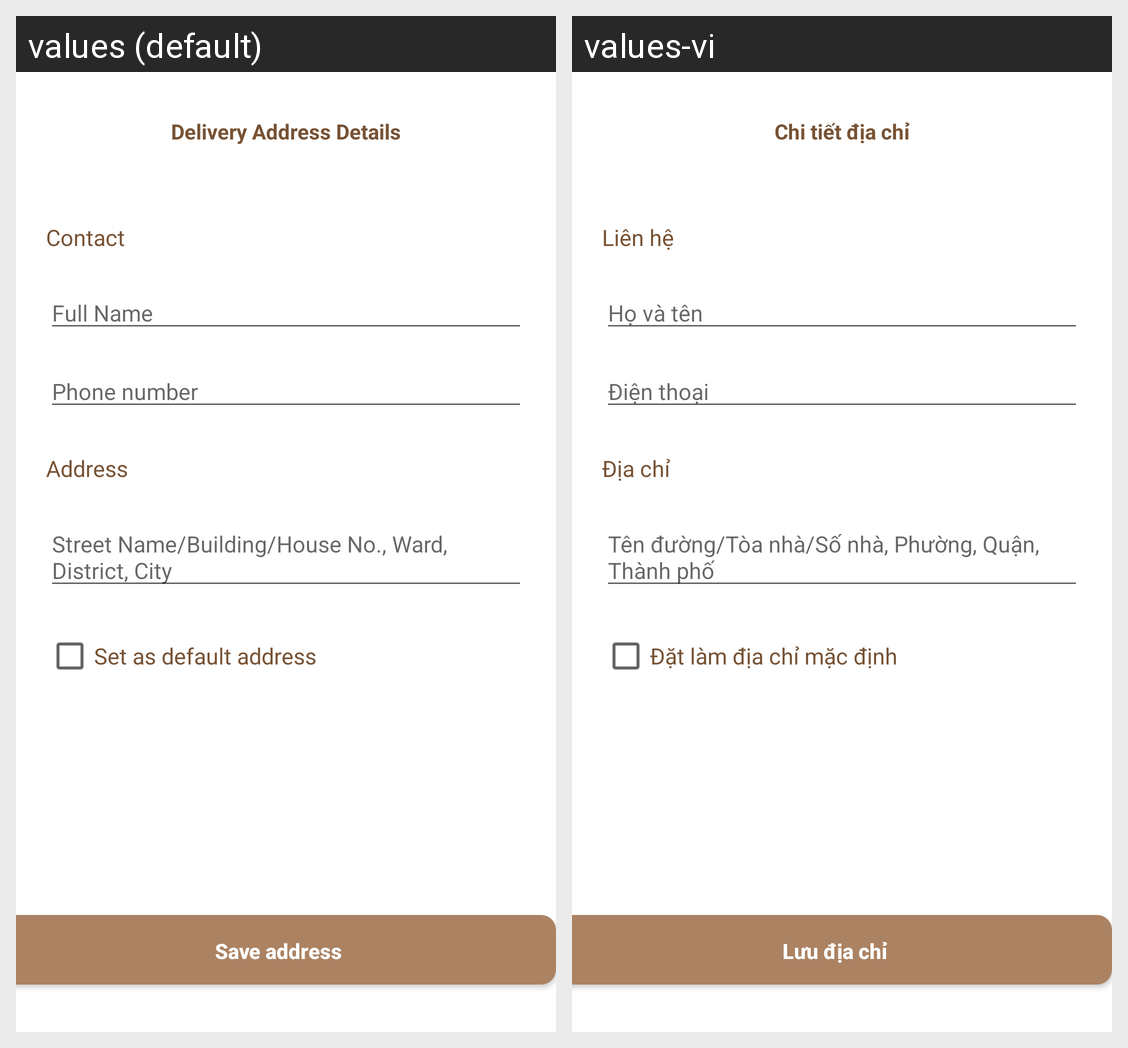

Locale-by-locale string values for the Android screen shown in this grid:
Android screen res/layout/fragment_details_delivery_address.xml rendered under 2 locales, left to right: values (default), values-vi. Device: Nexus 5 (rendered at 1080×1920; each locale shown at half size, 540×960, under a caption strip naming it); theme Theme.PetInto.
Strings drawn on this screen, with the default value and each locale's value (text and hints the layout hard-codes, and strings that could not be matched under every locale, appear in the picture but are not listed):

delivery_address_details
  values: Delivery Address Details
  values-vi: Chi tiết địa chỉ

contact
  values: Contact
  values-vi: Liên hệ

full_name
  values: Full Name
  values-vi: Họ và tên

booking_owner_phone_number
  values: Phone number
  values-vi: Điện thoại

address
  values: Address
  values-vi: Địa chỉ

street_name_building_house_no_ward_district_city
  values: Street Name/Building/House No., Ward, District, City
  values-vi: Tên đường/Tòa nhà/Số nhà, Phường, Quận, Thành phố

set_as_default_address
  values: Set as default address
  values-vi: Đặt làm địa chỉ mặc định

save_address
  values: Save address
  values-vi: Lưu địa chỉ
